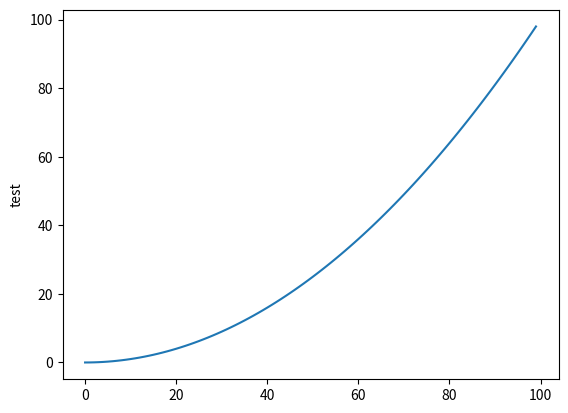

Write the Python code that produced this figure.
import matplotlib.pyplot as plt


print('hello world')


def tupleSample():
    s1=(1,2,3,1)
    s2=(2,3,1)

def dictsample():
    print("DICT SAMPLE")
    d1={'x':1, 'y':2}
    print(d1['x'])
    d1['x']=15
    print(d1['x'])
    for key in d1:
        print(key)
        print(d1[key])


def listSample():
    l=[5,5.1,True,'coucou', 15+2j, [1,2,3]]
    print(l[0])#premier élément
    print(l[-1])#dernier élément
    print(l[5][0])#premier élément du sous tableau
    for elt in l:
        print(elt)
    print(l[0:4])#affiche une sous liste des index 1 à 3, borne exclusive

    r=list(range(100))
    print(r[0::2]) #afficher nombre pair

    m=[i for i in range(10) if i%2==0 if i<7]
    print(m)

    n=[x*x for x in [.1*i for i in range(100)]]
    #son truc de PLOT ne marche pas 
    plt.plot(n)
    plt.ylabel('test')
    plt.show()

    #CONCATENATION
    #'aaaa'+'bbbb'='aaaabbbb'

    #les chaines de caractères sont immuables
    #chaine[1]='c' INTERDIT !

    l[0]=1983
    l2=[2]*10
    l3=l+l2+[152]*2
    print('l3')
    print(l3)

def exceptionSample(a):
    try:
        entier=int(a)
        print(entier)
    except Exception as e:
        if 'int()' in str(e):
            print("Attention erreur de conversion d'entier")


def afficher(n):
    message="yo"
    # if n <= 2:
    #     print(message)
    #     print(message)
    # elif n==3:
    #     print(message)
    #     print(message)
    #     print(message)
    # else :
    #     print(message)
    
    i=0
    while i<n:
        print(message)
        i+=1
        
    for i in range(n):
        if i==6:
            #permet de passer à l'instruction suivante
            continue 
        print(i)
        if i==8:
            break
        
    


def main():
    dictsample()
    tupleSample()
    listSample()
    exceptionSample("test")
    
    #les variables sont fortement typées mais déclarées à l'affectation et du type de leur contenu

    message="Comment vas-tu ajourd'hui ?"
    #chaine de caractères sont définis avec simple/double quotes
    #double quote peuvent contenir des simples quotes, ou inverssement
    #on peut quand même échapper avec \

    #transforme int en string
    nombreEntier=1
    message=str(nombreEntier)
    print(message)

    #transforme string en int
    msg='123456'
    inte=int(msg)
    print(inte)

    #nombreflottant
    nombreFlottant=.000001
    nombreFlottantBis=10e-15
    print(nombreFlottant)
    print(nombreFlottantBis)
    nombreFlottantTer="10.2"
    test=float(nombreFlottantTer)
    print(test)

    #Booleans
    true=bool(1)
    false=bool(0)
    print(true)
    print(false)
    

    if True:
        print('toto')
    print('How are you?')

    afficher(10)







if __name__=='__main__': 
    #cet embranchement conditionnel permet de vérifier si le programme a été lancé en exécution ou par importation
    main()